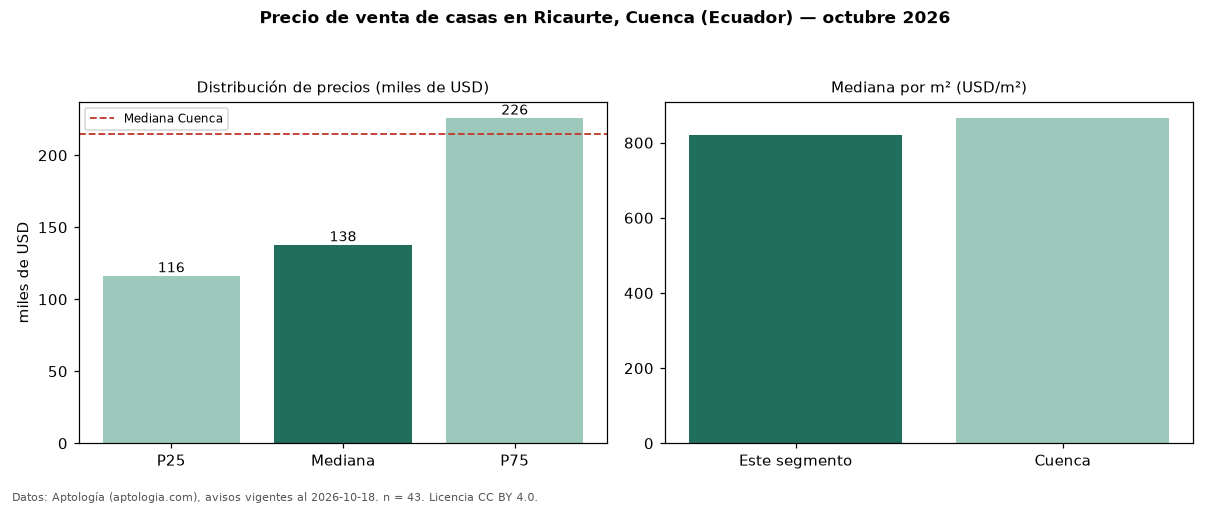

The data file committed next to this chart (first rows):
seccion, metrica, valor, moneda, n
precio, p25, 116500, USD, 43
precio, mediana, 138000, USD, 43
precio, p75, 226000, USD, 43
precio, minimo, 89000, USD, 43
precio, maximo, 1125000, USD, 43
m2, mediana_precio_m2, 821.9, USD, 34
m2, area_mediana_m2, 173.3, m2, 34
banos, mediana_banos, 2.0, , 
habitaciones, 3+, 138000, USD, 42
ciudad, mediana_ciudad_referencia, 215000, USD, 
ciudad, mediana_m2_ciudad, 866.3, USD, 
fuente, fecha_datos, 2026-10-18, , 
fuente, atribucion, https://www.aptologia.com/ec/venta/cuenc…, , 
fuente, licencia, CC BY 4.0, , 
